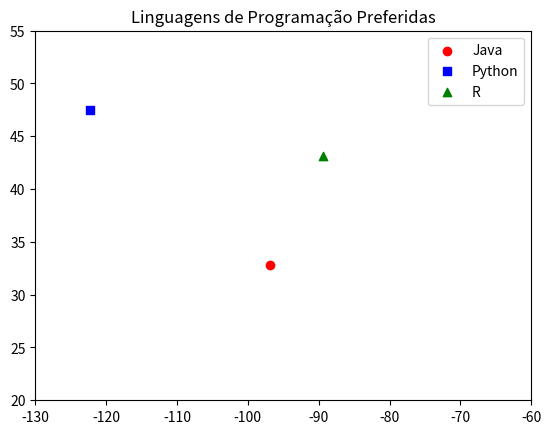

Here is the Python script that generated this plot:
from matplotlib import pyplot as plt
#from state.states import plot_state_borders

cidades = [([-122.3, 47.53], "Python"),([-96.85, 32.85], "Java"),([-89.33, 43.13], "R")]

plots = {"Java": ([], []), "Python": ([], []), "R": ([], [])}

markers = {"Java": "o", "Python": "s", "R": "^"}
colors = {"Java": "r", "Python": "b", "R": "g"}

for (longitude, latitude), linguagem in cidades:
    print(longitude, latitude)
    plots[linguagem][0].append(longitude)
    plots[linguagem][1].append(latitude)

for linguagem, (x, y) in plots.items():
    plt.scatter(x, y, color=colors[linguagem], marker=markers[linguagem], label=linguagem, zorder=10)
#plot_state_borders(plt)

plt.legend(loc=0)
plt.axis([-130, -60, 20, 55])

plt.title("Linguagens de Programação Preferidas")
plt.show()